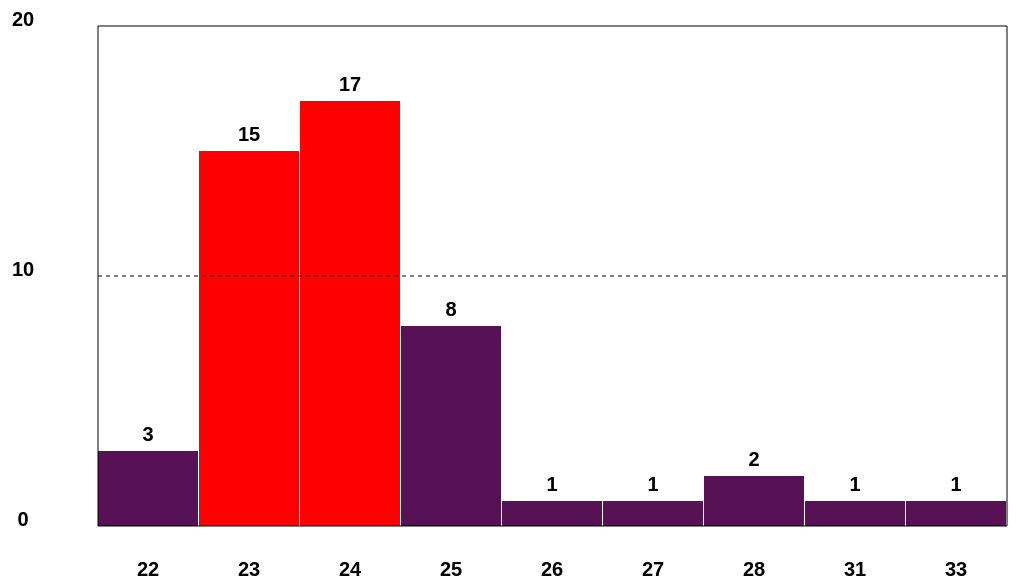
D3 v7 page, settled after 480 driven frames (8 s of simulated time); the page loaded 1 data file(s).



    d3.csv("data.csv")
        .then(function (response) {
            graficar(response)
        })

    function graficar(data) {

        const data_length = data.length

        d3.select("svg").selectAll("rect")
            .data(data)
            .enter()
            .append("rect")
            .attr("width", 100)
            .attr("height", function (d) {
                return d.frecuencia * 25;
            })
            .attr("x", function (d, i) {
                return 100 + i * (100 + 1);
            })
            .attr("y", function (d) {
                return 600 - d.frecuencia * 25;
            })
            .style("fill", function (d) {
                if (d.frecuencia >= 10) {
                    return "red"
                } else {
                    return "#561255";
                }
            })

        d3.select("svg")
            .selectAll("text")
            .data(data)
            .enter()
            .append("text")
            .attr("class", "texto")
            .text(function (d) {
                return d.frecuencia
            })
            .attr("text-anchor", "middle")
            .attr("x", function (d, i) {
                return 100 + i * (100 + 1) + 100 / 2;
            })
            .attr("y", function (d, i) {
                return 600 - d.frecuencia * 25 - 10;
            })

        d3.select("svg")
            .selectAll("text .label")
            .data(data)
            .enter()
            .append("text")
            .attr("class", "texto")
            .text(function (d, i) {
                return d.intervalo
            })
            .attr("text-anchor", "middle")
            .attr("x", function (d, i) {
                return 100 + i * (100 + 1) + 100 / 2;
            })
            .attr("y", 650)

        // número de la izq inferior
        d3.select("svg")
            .append("text")
            .text("0")
            .attr("class", "texto")
            .attr("x", 25)
            .attr("y", 600)
            .attr("text-anchor", "middle")

        // número de la izq al medio
        d3.select("svg")
            .append("text")
            .text("10")
            .attr("class", "texto")
            .attr("x", 25)
            .attr("y", 600 - 250)
            .attr("text-anchor", "middle")


        // número de la izq superior
        d3.select("svg")
            .append("text")
            .text("20")
            .attr("class", "texto")
            .attr("x", 25)
            .attr("y", 600 - 500)
            .attr("text-anchor", "middle")

        // linea horizontal de al medio
        d3.select("svg")
            .append("line")
            .attr("x1", 100)
            .attr("y1", 600 - 250)
            .attr("x2", 101 * data_length + 100)
            .attr("y2", 600 - 250)
            .attr("stroke", "black")
            .attr("stroke-dasharray", "4")

        // linea horizontal superior
        d3.select("svg")
            .append("line")
            .attr("x1", 100)
            .attr("y1", 600 - 500)
            .attr("x2", 101 * data_length + 100)
            .attr("y2", 600 - 500)
            .attr("stroke", "black")

        // linea horizontal inferior
        d3.select("svg")
            .append("line")
            .attr("x1", 100)
            .attr("y1", 600)
            .attr("x2", 101 * data_length + 100)
            .attr("y2", 600)
            .attr("stroke", "black")

        // linea vertical izq
        d3.select("svg")
            .append("line")
            .attr("x1", 100)
            .attr("y1", 600 - 500)
            .attr("x2", 100)
            .attr("y2", 600)
            .attr("stroke", "black")

        // linea vertical der
        d3.select("svg")
            .append("line")
            .attr("x1", 101 * data_length + 100)
            .attr("y1", 600 - 500)
            .attr("x2", 101 * data_length + 100)
            .attr("y2", 600)
            .attr("stroke", "black")
    }



### data: data.csv
frecuencia, intervalo
3, 22
15, 23
17, 24
8, 25
1, 26
1, 27
2, 28
1, 31
1, 33